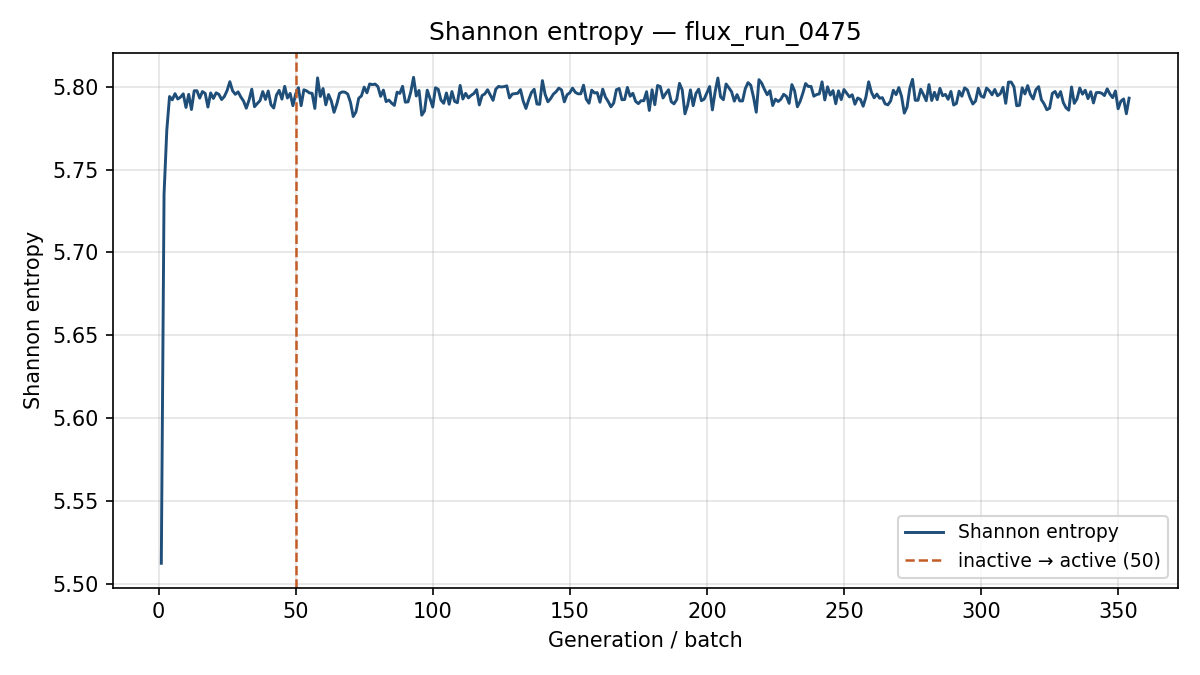

Data behind this chart, as committed beside it:
generation, shannon_entropy, k_generation
1, 5.512, 1.118
2, 5.735, 1.09
3, 5.774, 1.034
4, 5.794, 1.013
5, 5.792, 1.007
6, 5.796, 1.008
7, 5.793, 0.9938
8, 5.794, 0.9987
9, 5.796, 0.9731
10, 5.787, 1.015
11, 5.795, 1.014
12, 5.786, 0.9975
13, 5.798, 1.008
14, 5.798, 0.9991
15, 5.793, 1.005
16, 5.797, 0.9803
17, 5.796, 1.014
18, 5.788, 1.016
19, 5.796, 1.007
20, 5.793, 1.012
21, 5.796, 1.005
22, 5.795, 1.016
23, 5.792, 1.003
24, 5.794, 1.012
25, 5.798, 1.002
26, 5.803, 0.9899
27, 5.798, 1.005
28, 5.795, 0.9947
29, 5.797, 1.01
30, 5.794, 1.012
31, 5.791, 1.008
32, 5.787, 0.9971
33, 5.792, 0.9865
34, 5.799, 1.011
35, 5.788, 0.998
36, 5.79, 0.9997
37, 5.792, 1.008
38, 5.797, 0.9859
39, 5.792, 0.9903
40, 5.797, 1.005
41, 5.789, 1.015
42, 5.787, 1.025
43, 5.795, 1.027
44, 5.798, 0.9955
45, 5.792, 0.9823
46, 5.8, 1.002
47, 5.793, 1.015
48, 5.796, 0.9907
49, 5.789, 1.016
50, 5.796, 0.997
51, 5.799, 1.006
52, 5.789, 1.001
53, 5.798, 1.018
54, 5.797, 1.003
55, 5.796, 1.013
56, 5.796, 0.9973
57, 5.787, 1.003
58, 5.805, 1.011
59, 5.794, 0.9974
60, 5.799, 1.009
... 294 more rows
